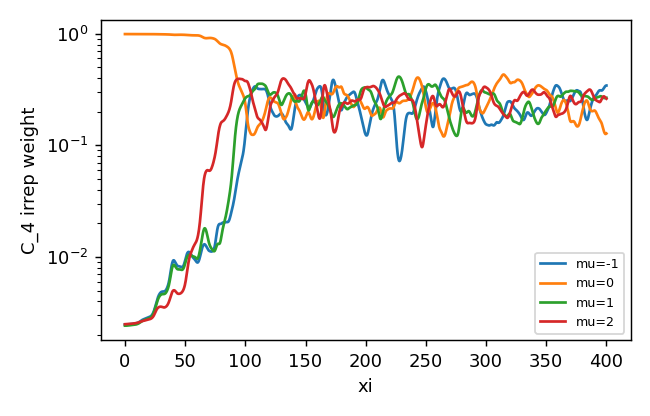

Source data for this figure (header and first rows):
z, mu-1, mu0, mu1, mu2
0.0, 0.002489, 0.9926, 0.00243, 0.002502
0.25, 0.002489, 0.9926, 0.002429, 0.002503
0.5, 0.002489, 0.9926, 0.002429, 0.002504
0.75, 0.002489, 0.9926, 0.00243, 0.002505
1.0, 0.002489, 0.9926, 0.00243, 0.002506
1.25, 0.00249, 0.9926, 0.002431, 0.002507
1.5, 0.002491, 0.9926, 0.002432, 0.002508
1.75, 0.002492, 0.9926, 0.002433, 0.002509
2.0, 0.002493, 0.9926, 0.002434, 0.00251
2.25, 0.002494, 0.9926, 0.002436, 0.002512
2.5, 0.002496, 0.9926, 0.002437, 0.002513
2.75, 0.002497, 0.9925, 0.002439, 0.002514
3.0, 0.002499, 0.9925, 0.002441, 0.002516
3.25, 0.002501, 0.9925, 0.002443, 0.002517
3.5, 0.002503, 0.9925, 0.002445, 0.002518
3.75, 0.002505, 0.9925, 0.002447, 0.00252
4.0, 0.002506, 0.9925, 0.002448, 0.002521
4.25, 0.002508, 0.9925, 0.00245, 0.002522
4.5, 0.002509, 0.9925, 0.002451, 0.002523
4.75, 0.002511, 0.9925, 0.002453, 0.002525
5.0, 0.002512, 0.9925, 0.002454, 0.002526
5.25, 0.002513, 0.9925, 0.002455, 0.002527
5.5, 0.002514, 0.9925, 0.002456, 0.002529
5.75, 0.002515, 0.9925, 0.002458, 0.00253
6.0, 0.002517, 0.9925, 0.002459, 0.002532
6.25, 0.002518, 0.9925, 0.00246, 0.002533
6.5, 0.00252, 0.9925, 0.002462, 0.002535
6.75, 0.002521, 0.9925, 0.002464, 0.002537
7.0, 0.002523, 0.9925, 0.002466, 0.002539
7.25, 0.002525, 0.9925, 0.002468, 0.002541
7.5, 0.002527, 0.9925, 0.00247, 0.002543
7.75, 0.002529, 0.9925, 0.002472, 0.002545
8.0, 0.002532, 0.9924, 0.002475, 0.002548
8.25, 0.002535, 0.9924, 0.002477, 0.00255
8.5, 0.002537, 0.9924, 0.00248, 0.002553
8.75, 0.002541, 0.9924, 0.002484, 0.002555
9.0, 0.002544, 0.9924, 0.002487, 0.002558
9.25, 0.002548, 0.9924, 0.002491, 0.002562
9.5, 0.002552, 0.9924, 0.002495, 0.002565
9.75, 0.002556, 0.9924, 0.0025, 0.002568
10.0, 0.002561, 0.9924, 0.002505, 0.002572
10.25, 0.002567, 0.9923, 0.00251, 0.002576
10.5, 0.002573, 0.9923, 0.002516, 0.00258
10.75, 0.00258, 0.9923, 0.002523, 0.002585
11.0, 0.002587, 0.9923, 0.00253, 0.00259
11.25, 0.002595, 0.9923, 0.002539, 0.002595
11.5, 0.002604, 0.9922, 0.002547, 0.002601
11.75, 0.002614, 0.9922, 0.002557, 0.002606
12.0, 0.002624, 0.9922, 0.002567, 0.002613
12.25, 0.002635, 0.9922, 0.002578, 0.002619
12.5, 0.002647, 0.9921, 0.002589, 0.002625
12.75, 0.002659, 0.9921, 0.002601, 0.002632
13.0, 0.002671, 0.9921, 0.002613, 0.002638
13.25, 0.002683, 0.992, 0.002624, 0.002644
13.5, 0.002695, 0.992, 0.002636, 0.00265
13.75, 0.002707, 0.992, 0.002648, 0.002656
14.0, 0.002719, 0.992, 0.002659, 0.002661
14.25, 0.002729, 0.9919, 0.002669, 0.002666
14.5, 0.002739, 0.9919, 0.002678, 0.002671
14.75, 0.002748, 0.9919, 0.002687, 0.002676
... 1,541 more rows
